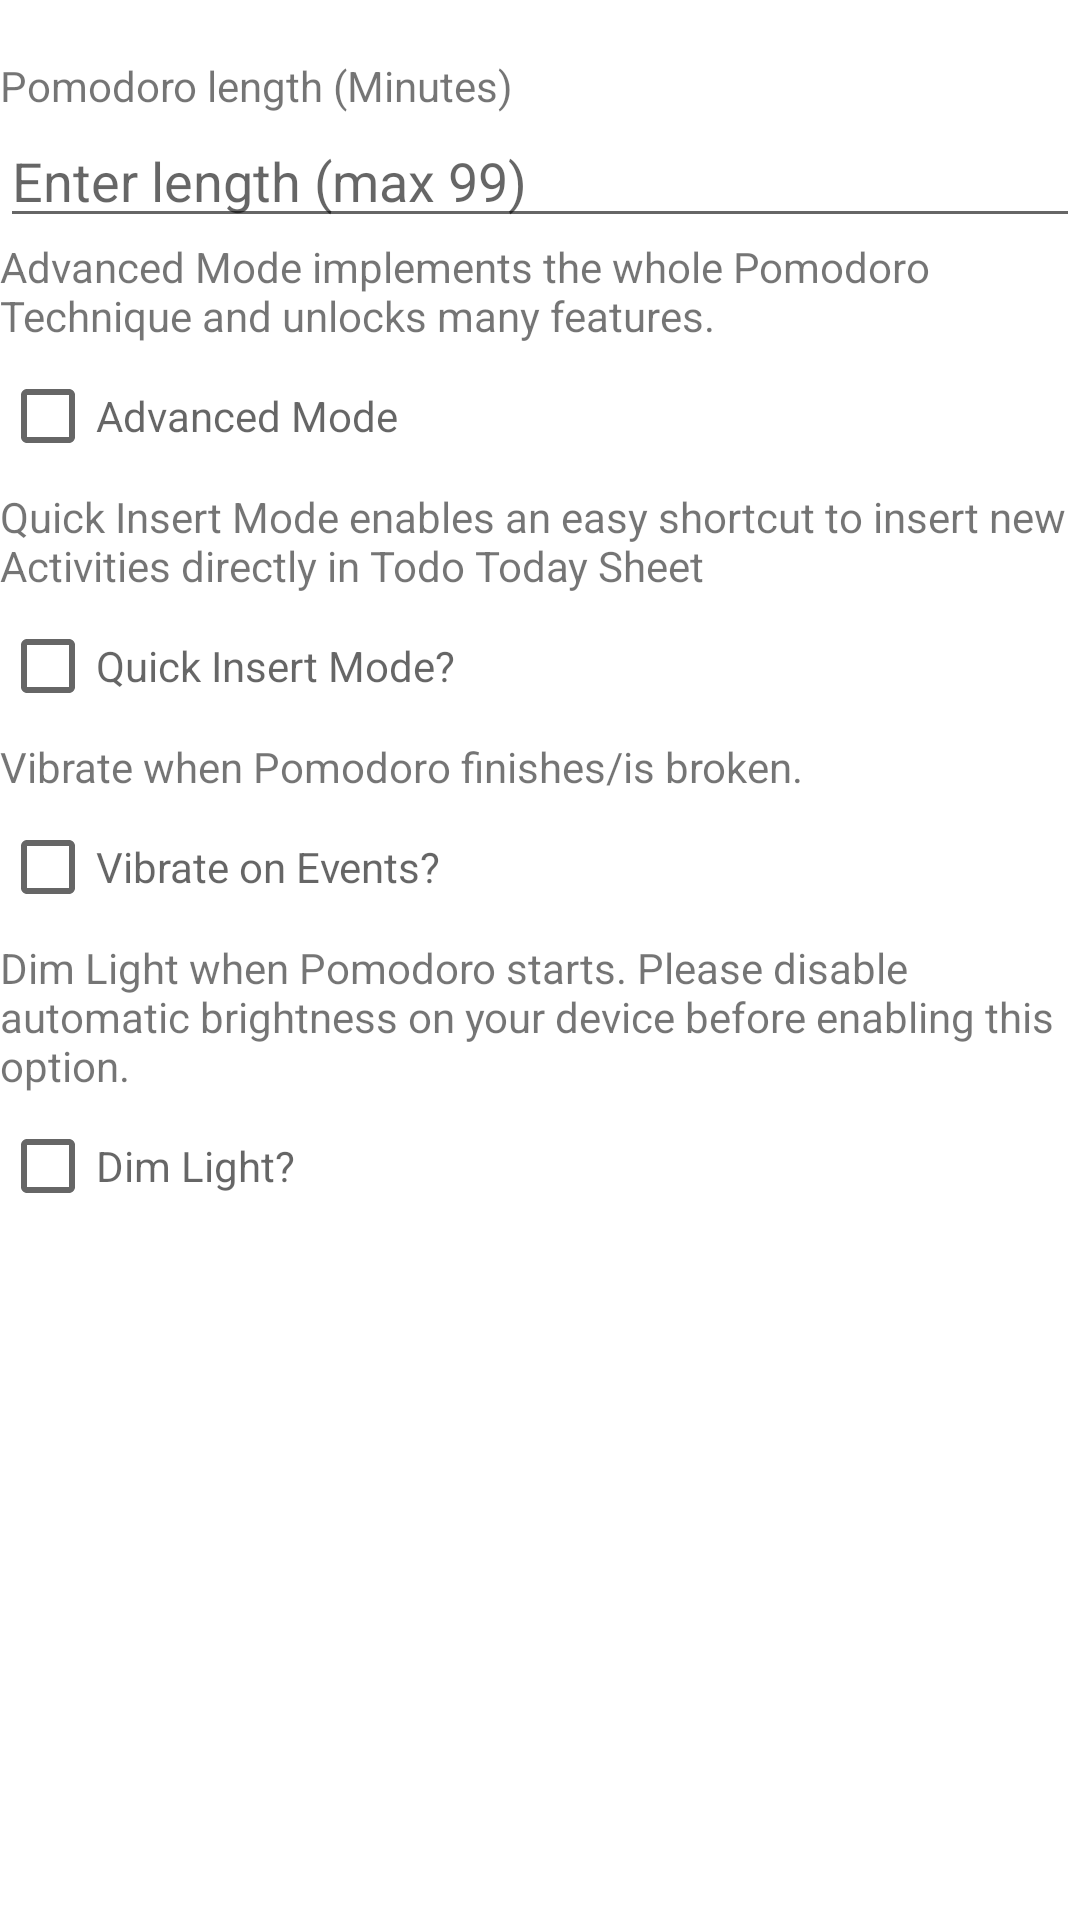

The Android layout XML behind this screen, and the referenced resources:
<!-- AndroidManifest.xml: fallback theme Theme.MaterialComponents.DayNight.NoActionBar -->
<!-- res/layout/preferences.xml -->
<ScrollView android:id="@+id/ScrollView01"
	android:layout_width="fill_parent" android:layout_height="fill_parent"
	xmlns:android="http://schemas.android.com/apk/res/android">
	<TableLayout xmlns:android="http://schemas.android.com/apk/res/android"
		android:layout_width="fill_parent" android:layout_height="fill_parent"
		android:stretchColumns="0">
		<TableRow>
			<TextView android:layout_width="wrap_content"
				android:layout_height="wrap_content" android:id="@+id/atvPreferences" />
		</TableRow>
		<TableRow>
			<TextView android:layout_width="wrap_content"
				android:layout_height="wrap_content" android:text="Pomodoro length (Minutes)" />
		</TableRow>
		<TableRow>
			<EditText android:layout_width="wrap_content"
				android:layout_height="wrap_content" android:id="@+id/aetPomodoroLength"
				android:numeric="integer" android:maxLength="2" android:hint="Enter length (max 99)" />
		</TableRow>
		<TableRow>
			<TextView android:layout_width="wrap_content"
				android:layout_height="wrap_content"
				android:text="Advanced Mode implements the whole Pomodoro Technique and unlocks many features. " />
		</TableRow>
		<TableRow>
			<CheckBox android:layout_width="wrap_content"
				android:layout_height="wrap_content" android:id="@+id/acbAdvancedUser"
				android:hint="Advanced Mode" />
		</TableRow>
		<TableRow>
			<TextView android:layout_width="wrap_content"
				android:layout_height="wrap_content"
				android:text="Quick Insert Mode enables an easy shortcut to insert new Activities directly in Todo Today Sheet" />
		</TableRow>
		<TableRow>
			<CheckBox android:layout_width="wrap_content"
				android:layout_height="wrap_content" android:id="@+id/acbQuickActivityInsert"
				android:hint="Quick Insert Mode?" />
		</TableRow>
		<TableRow>
			<TextView android:layout_width="wrap_content"
				android:layout_height="wrap_content" android:text="Vibrate when Pomodoro finishes/is broken." />
		</TableRow>
		<TableRow>
			<CheckBox android:layout_width="wrap_content"
				android:layout_height="wrap_content" android:id="@+id/acbVibrate"
				android:hint="Vibrate on Events?" />
		</TableRow>
		<TableRow>
			<TextView android:layout_width="wrap_content"
				android:layout_height="wrap_content"
				android:text="Dim Light when Pomodoro starts. Please disable automatic brightness on your device before enabling this option." />
		</TableRow>
		<TableRow>
			<CheckBox android:layout_width="wrap_content"
				android:layout_height="wrap_content" android:id="@+id/acbDimLight"
				android:hint="Dim Light?" />
		</TableRow>
	</TableLayout>
</ScrollView>
<!-- resources referenced by this layout -->
<resources>

</resources>
